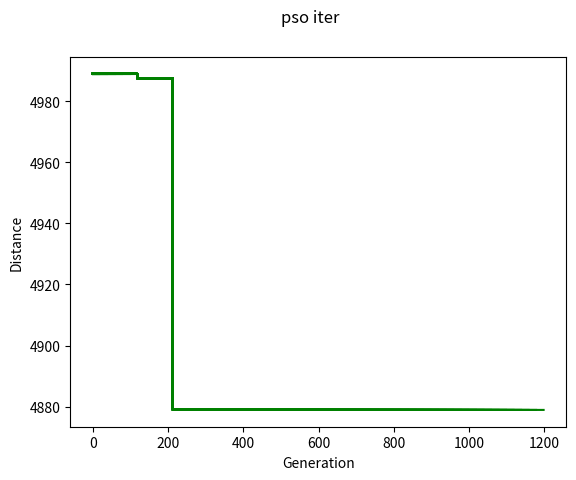
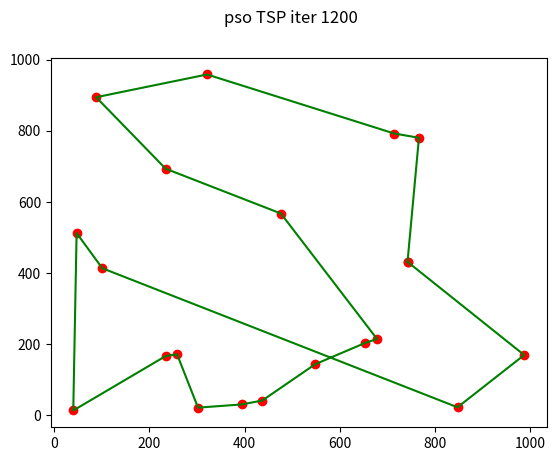

These figures' Python source, in order:
import math
import random
import matplotlib.pyplot as plt


class City:
    def __init__(self, x, y):
        self.x = x
        self.y = y

    def distance(self, city):
        return math.hypot(self.x - city.x, self.y - city.y)

    def __repr__(self):
        return f"({self.x}, {self.y})"


def convert_to_city(nodes, k):
    cities = []
    for i in range(0,k):
        cities.append(City(nodes[i][0], nodes[i][1]))
    return cities


def path_cost(route):
    return sum([city.distance(route[index - 1]) for index, city in enumerate(route)])


class Particle:
    def __init__(self, route, cost=None):
        self.route = route
        self.pbest = route
        self.current_cost = cost if cost else self.path_cost()
        self.pbest_cost = cost if cost else self.path_cost()
        self.velocity = []

    def clear_velocity(self):
        self.velocity.clear()

    def update_costs_and_pbest(self):
        self.current_cost = self.path_cost()
        if self.current_cost < self.pbest_cost:
            self.pbest = self.route
            self.pbest_cost = self.current_cost

    def path_cost(self):
        return path_cost(self.route)


class PSO:

    def __init__(self, iterations, population_size, gbest_probability=1.0, pbest_probability=1.0, cities=None):
        self.cities = cities
        self.gbest = None
        self.gcost_iter = []
        self.iterations = iterations
        self.population_size = population_size
        self.particles = []
        self.gbest_probability = gbest_probability
        self.pbest_probability = pbest_probability

        solutions = self.initial_population()
        self.particles = [Particle(route=solution) for solution in solutions]

    def random_route(self):
        return random.sample(self.cities, len(self.cities))

    def initial_population(self):
        random_population = [self.random_route() for _ in range(self.population_size - 1)]
        greedy_population = [self.greedy_route(0)]
        return [*random_population, *greedy_population]
        # return [*random_population]

    def greedy_route(self, start_index):
        unvisited = self.cities[:]
        del unvisited[start_index]
        route = [self.cities[start_index]]
        while len(unvisited):
            index, nearest_city = min(enumerate(unvisited), key=lambda item: item[1].distance(route[-1]))
            route.append(nearest_city)
            del unvisited[index]
        return route

    def run(self):
        self.gbest = min(self.particles, key=lambda p: p.pbest_cost)
        print(f"initial cost is {self.gbest.pbest_cost}")
        plt.ion()
        plt.draw()
        for t in range(self.iterations):
            self.gbest = min(self.particles, key=lambda p: p.pbest_cost)
            if (t + 1) % 20 == 0:
                plt.figure(0)
                plt.plot(pso.gcost_iter, 'g')
                plt.ylabel('Distance')
                plt.xlabel('Generation')
                fig = plt.figure(0)
                fig.suptitle('pso iter')
                x_list, y_list = [], []
                for city in self.gbest.pbest:
                    x_list.append(city.x)
                    y_list.append(city.y)
                x_list.append(pso.gbest.pbest[0].x)
                y_list.append(pso.gbest.pbest[0].y)
                fig = plt.figure(1)
                fig.clear()
                fig.suptitle(f'pso TSP iter {t+1}')

                plt.plot(x_list, y_list, 'ro')
                plt.plot(x_list, y_list, 'g')
                plt.draw()
                plt.pause(.001)
            self.gcost_iter.append(self.gbest.pbest_cost)

            for particle in self.particles:
                particle.clear_velocity()
                temp_velocity = []
                gbest = self.gbest.pbest[:]
                new_route = particle.route[:]

                for i in range(len(self.cities)):
                    if new_route[i] != particle.pbest[i]:
                        swap = (i, particle.pbest.index(new_route[i]), self.pbest_probability)
                        temp_velocity.append(swap)
                        new_route[swap[0]], new_route[swap[1]] = \
                            new_route[swap[1]], new_route[swap[0]]

                for i in range(len(self.cities)):
                    if new_route[i] != gbest[i]:
                        swap = (i, gbest.index(new_route[i]), self.gbest_probability)
                        temp_velocity.append(swap)
                        gbest[swap[0]], gbest[swap[1]] = gbest[swap[1]], gbest[swap[0]]

                particle.velocity = temp_velocity

                for swap in temp_velocity:
                    if random.random() <= swap[2]:
                        new_route[swap[0]], new_route[swap[1]] = \
                            new_route[swap[1]], new_route[swap[0]]

                particle.route = new_route
                particle.update_costs_and_pbest()


if __name__ == "__main__":
    nodes = [(476, 567), (302, 21), (394, 30), (101, 413), (653, 203), (88, 894), (234, 166), (321, 958), (987, 169),
             (714, 792), (548, 143), (847, 22), (678, 214), (742, 431), (40, 13), (766, 780), (437, 41), (47, 512),
             (258, 171), (234, 693), (846, 637), (738, 168), (466, 563), (356, 628), (484, 476), (649, 174), (970, 276),
             (530, 654), (684, 821), (99, 992), (32, 898), (134, 917), (488, 755), (445, 673), (119, 833), (232, 346),
             (144, 535), (976, 49), (132, 996), (135, 81), (285, 102), (375, 251), (763, 619), (243, 311), (43, 840),
             (795, 770), (227, 399), (886, 932), (57, 638), (631, 153)]

    cities = convert_to_city(nodes, 20)
    pso = PSO(iterations=1200, population_size=100, pbest_probability=0.9, gbest_probability=0.02, cities=cities)
    pso.run()
    print(f'cost: {pso.gbest.pbest_cost}\t| gbest: {pso.gbest.pbest}')
    plt.show(block=True)
